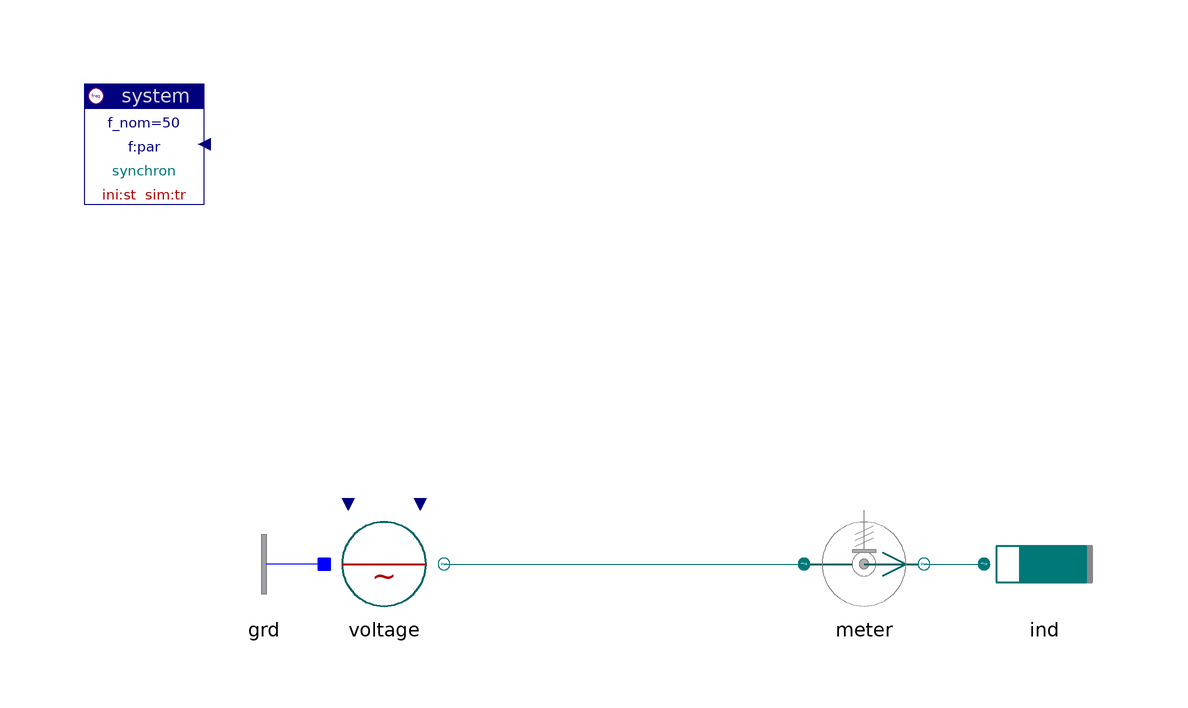

This picture is the connection diagram that the Modelica source below describes through its graphical annotations.

model Source "Source"

    inner Spot.System system
      annotation (extent=[-80,60; -60,80]);
    Spot.ACdqo.ImpedancesYD.Inductor ind(r=0.1)
                                              annotation (extent=[70,-10; 90,10]);
    Spot.ACdqo.Sensors.PVImeter meter(abc=true, phasor=true)
                                        annotation (extent=[40,-10; 60,10]);
    replaceable Spot.ACdqo.Sources.Voltage voltage
           annotation (extent=[-40,-10; -20,10]);
    Spot.ACdqo.Nodes.GroundOne grd annotation (extent=[-40,-10; -60,10]);

  equation
    connect(voltage.term, meter.term_p)
      annotation (points=[-20,0; 40,0], style(color=62, rgbcolor={0,110,110}));
    connect(meter.term_n, ind.term)
      annotation (points=[60,0; 70,0], style(color=62, rgbcolor={0,110,110}));
    connect(grd.term, voltage.neutral)
      annotation (points=[-40,0; -40,0], style(color=3, rgbcolor={0,0,255}));
  end Source;